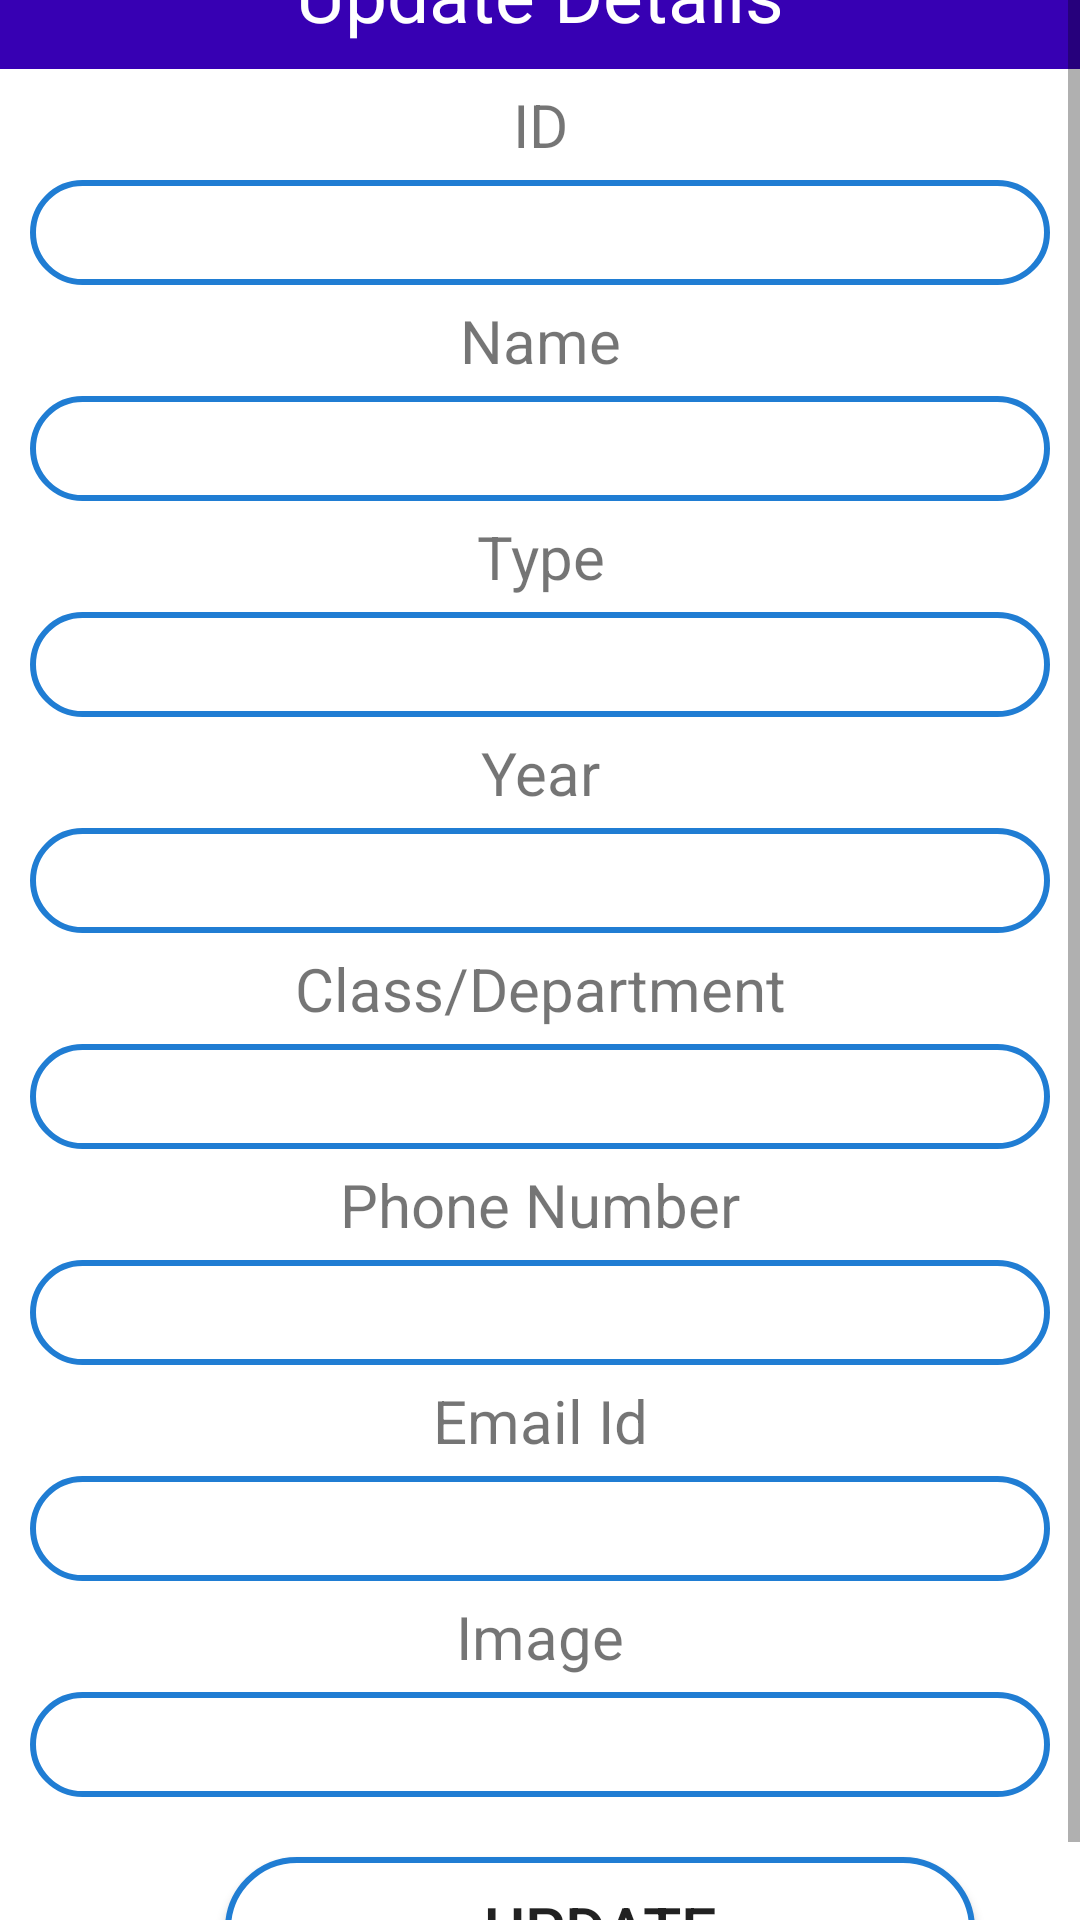

Layout XML and referenced resources for this Android screen:
<!-- AndroidManifest.xml: application theme Theme.SmartLibrary -->
<!-- res/layout/student_update_popup.xml -->
<?xml version="1.0" encoding="utf-8"?>
<ScrollView xmlns:android="http://schemas.android.com/apk/res/android"
    android:layout_width="match_parent"
    android:layout_height="wrap_content"
    android:orientation="vertical">

    <LinearLayout
        android:layout_width="match_parent"
        android:layout_height="match_parent"
        android:layout_gravity="center"
        android:orientation="vertical">

    <TextView
        android:layout_width="match_parent"
        android:layout_height="50dp"
        android:text="Update Details"
        android:background="@color/purple_700"
        android:textSize="25dp"
        android:gravity="center"
        android:textColor="@color/white"/>

        <TextView
            android:layout_width="match_parent"
            android:layout_height="wrap_content"
            android:gravity="center"
            android:textSize="20sp"
            android:layout_marginTop="5dp"
            android:layout_marginBottom="5dp"
            android:text="ID"/>

        <EditText
            android:layout_width="match_parent"
            android:layout_height="35dp"
            android:layout_marginLeft="10dp"
            android:layout_marginRight="10dp"
            android:background="@drawable/roundedstudent"
            android:gravity="center"
            android:id="@+id/txtid"/>


        <TextView
        android:layout_width="match_parent"
        android:layout_height="wrap_content"
        android:gravity="center"
        android:textSize="20sp"
        android:layout_marginTop="5dp"
        android:layout_marginBottom="5dp"
        android:text="Name"/>

    <EditText
        android:layout_width="match_parent"
        android:layout_height="35dp"
        android:layout_marginLeft="10dp"
        android:layout_marginRight="10dp"
        android:background="@drawable/roundedstudent"
        android:gravity="center"
        android:id="@+id/txtname"/>

    <TextView
        android:layout_width="match_parent"
        android:layout_height="wrap_content"
        android:gravity="center"
        android:textSize="20sp"
        android:layout_marginTop="5dp"
        android:layout_marginBottom="5dp"
        android:text="Type"/>

    <EditText
        android:layout_width="match_parent"
        android:layout_height="35dp"
        android:layout_marginLeft="10dp"
        android:layout_marginRight="10dp"
        android:background="@drawable/roundedstudent"
        android:gravity="center"
        android:id="@+id/txttype"/>

    <TextView
        android:layout_width="match_parent"
        android:layout_height="wrap_content"
        android:gravity="center"
        android:textSize="20sp"
        android:layout_marginTop="5dp"
        android:layout_marginBottom="5dp"
        android:text="Year"/>

    <EditText
        android:layout_width="match_parent"
        android:layout_height="35dp"
        android:layout_marginLeft="10dp"
        android:layout_marginRight="10dp"
        android:background="@drawable/roundedstudent"
        android:gravity="center"
        android:id="@+id/txtyear"/>

        <TextView
            android:layout_width="match_parent"
            android:layout_height="wrap_content"
            android:gravity="center"
            android:textSize="20sp"
            android:layout_marginTop="5dp"
            android:layout_marginBottom="5dp"
            android:text="Class/Department"/>

        <EditText
            android:layout_width="match_parent"
            android:layout_height="35dp"
            android:layout_marginLeft="10dp"
            android:layout_marginRight="10dp"
            android:background="@drawable/roundedstudent"
            android:gravity="center"
            android:id="@+id/txtclass"/>

    <TextView
        android:layout_width="match_parent"
        android:layout_height="wrap_content"
        android:gravity="center"
        android:textSize="20sp"
        android:layout_marginTop="5dp"
        android:layout_marginBottom="5dp"
        android:text="Phone Number"/>

    <EditText
        android:layout_width="match_parent"
        android:layout_height="35dp"
        android:layout_marginLeft="10dp"
        android:layout_marginRight="10dp"
        android:background="@drawable/roundedstudent"
        android:gravity="center"
        android:id="@+id/txtphone"/>

    <TextView
        android:layout_width="match_parent"
        android:layout_height="wrap_content"
        android:gravity="center"
        android:textSize="20sp"
        android:layout_marginTop="5dp"
        android:layout_marginBottom="5dp"
        android:text="Email Id"/>

    <EditText
        android:layout_width="match_parent"
        android:layout_height="35dp"
        android:layout_marginLeft="10dp"
        android:layout_marginRight="10dp"
        android:background="@drawable/roundedstudent"
        android:gravity="center"
        android:id="@+id/txtemail"/>

    <TextView
        android:layout_width="match_parent"
        android:layout_height="wrap_content"
        android:gravity="center"
        android:textSize="20sp"
        android:layout_marginTop="5dp"
        android:layout_marginBottom="5dp"
        android:text="Image"/>

    <EditText
        android:layout_width="match_parent"
        android:layout_height="35dp"
        android:layout_marginLeft="10dp"
        android:layout_marginRight="10dp"
        android:background="@drawable/roundedstudent"
        android:gravity="center"
        android:id="@+id/txtimage"/>

    <Button
        android:layout_width="250dp"
        android:layout_height="wrap_content"
        android:text="Update"
        android:layout_marginLeft="75dp"
        android:layout_marginRight="25dp"
        android:layout_marginTop="20dp"
        android:textSize="21dp"
        android:background="@drawable/roundedstudent"
        android:gravity="center"
        android:id="@+id/btnupdate"/>



    </LinearLayout>



</ScrollView>
<!-- resources referenced by this layout -->
<resources>
  <color name="purple_700">#FF3700B3</color>
  <color name="white">#FFFFFFFF</color>
  <!-- drawable roundedstudent (drawable) -->
  <?xml version="1.0" encoding="utf-8"?>
  <shape xmlns:android="http://schemas.android.com/apk/res/android">
      <solid android:color="#ffffff"/>
      <stroke
          android:width="2dp"
          android:color="#207DD3"/>
      <corners
          android:radius="35dp"/>
  </shape>
  <style name="Theme.SmartLibrary" parent="Theme.MaterialComponents.DayNight.DarkActionBar">
          
          <item name="colorPrimary">@color/purple_500</item>
          <item name="colorPrimaryVariant">@color/purple_700</item>
          <item name="colorOnPrimary">@color/white</item>
          
          <item name="colorSecondary">@color/teal_200</item>
          <item name="colorSecondaryVariant">@color/teal_700</item>
          <item name="colorOnSecondary">@color/black</item>
          
          <item name="android:statusBarColor" tools:targetApi="l">?attr/colorPrimaryVariant</item>
          
      </style>
  <color name="purple_500">#FF6200EE</color>
  <color name="teal_200">#FF03DAC5</color>
  <color name="teal_700">#FF018786</color>
  <color name="black">#FF000000</color>
</resources>
